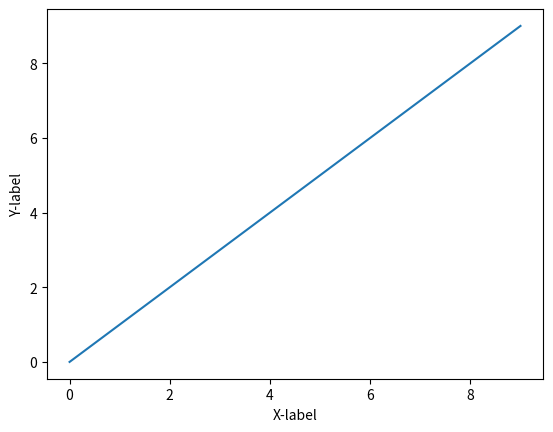

Write Python code to recreate this figure.
"""
======================
A magnificient example
======================

Here's an example with maplotlib and numpy
"""

import numpy as np
import matplotlib.pyplot as plt

X = np.arange(10)

###############################################################################
# I could add another code block

fig, ax = plt.subplots()
ax.plot(np.arange(10))
ax.set_xlabel("X-label")
ax.set_ylabel("Y-label")
